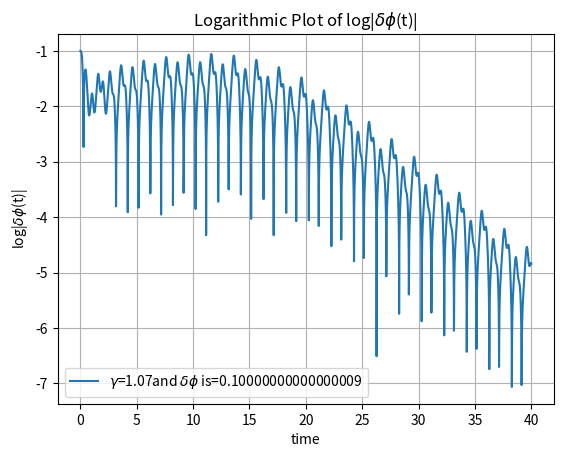

Recreate this plot in Python.
from numpy import *
from matplotlib.pyplot import *

w=2*pi
w0=1.5*w
gamma=1.07
beta=w0/4
def f(r,t):
	phi=r[0]
	omega=r[1]
	fphi=omega
	fomega=gamma*(w0)**2*cos(w*t)-(w0)**2*sin(phi)-2*beta*fphi
	return array([fphi,fomega], float)

t_initial=0
t_final=40

N=5000
h=(t_final-t_initial)/N
phi_0=[-pi/2,-pi/2+0.1]
omega_0=0
tpoints=arange(t_initial,t_final+h,h)
phipoints_1=[]
phipoints_2=[]
phipoints=[phipoints_1,phipoints_2]
for p in phi_0:
	r=array([p,omega_0],float)
	for t in tpoints:
		phipoints[phi_0.index(p)].append(r[0])
		k1=h*f(r,t)
		k2=h*f(r+0.5*k1,t+0.5*h)
		k3=h*f(r+0.5*k2,t+0.5*h)
		k4=h*f(r+k3,t+h)
		r+=(k1+2*k2+2*k3+k4)/6.0
phipoints_diff=abs(array(phipoints_2)-array(phipoints_1))
log_phipoints_diff=log10(phipoints_diff)
plot(tpoints,log_phipoints_diff,label='$\gamma$={0}and $\delta$$\phi$ is={1}'.format(gamma,phi_0[1]-phi_0[0]))
legend(loc='best')
grid()
xlabel('time')
ylabel('log|$\delta$$\phi$(t)|')
title('Logarithmic Plot of log|$\delta$$\phi$(t)|')
savefig('Fig: 12.12.pdf')
show()

